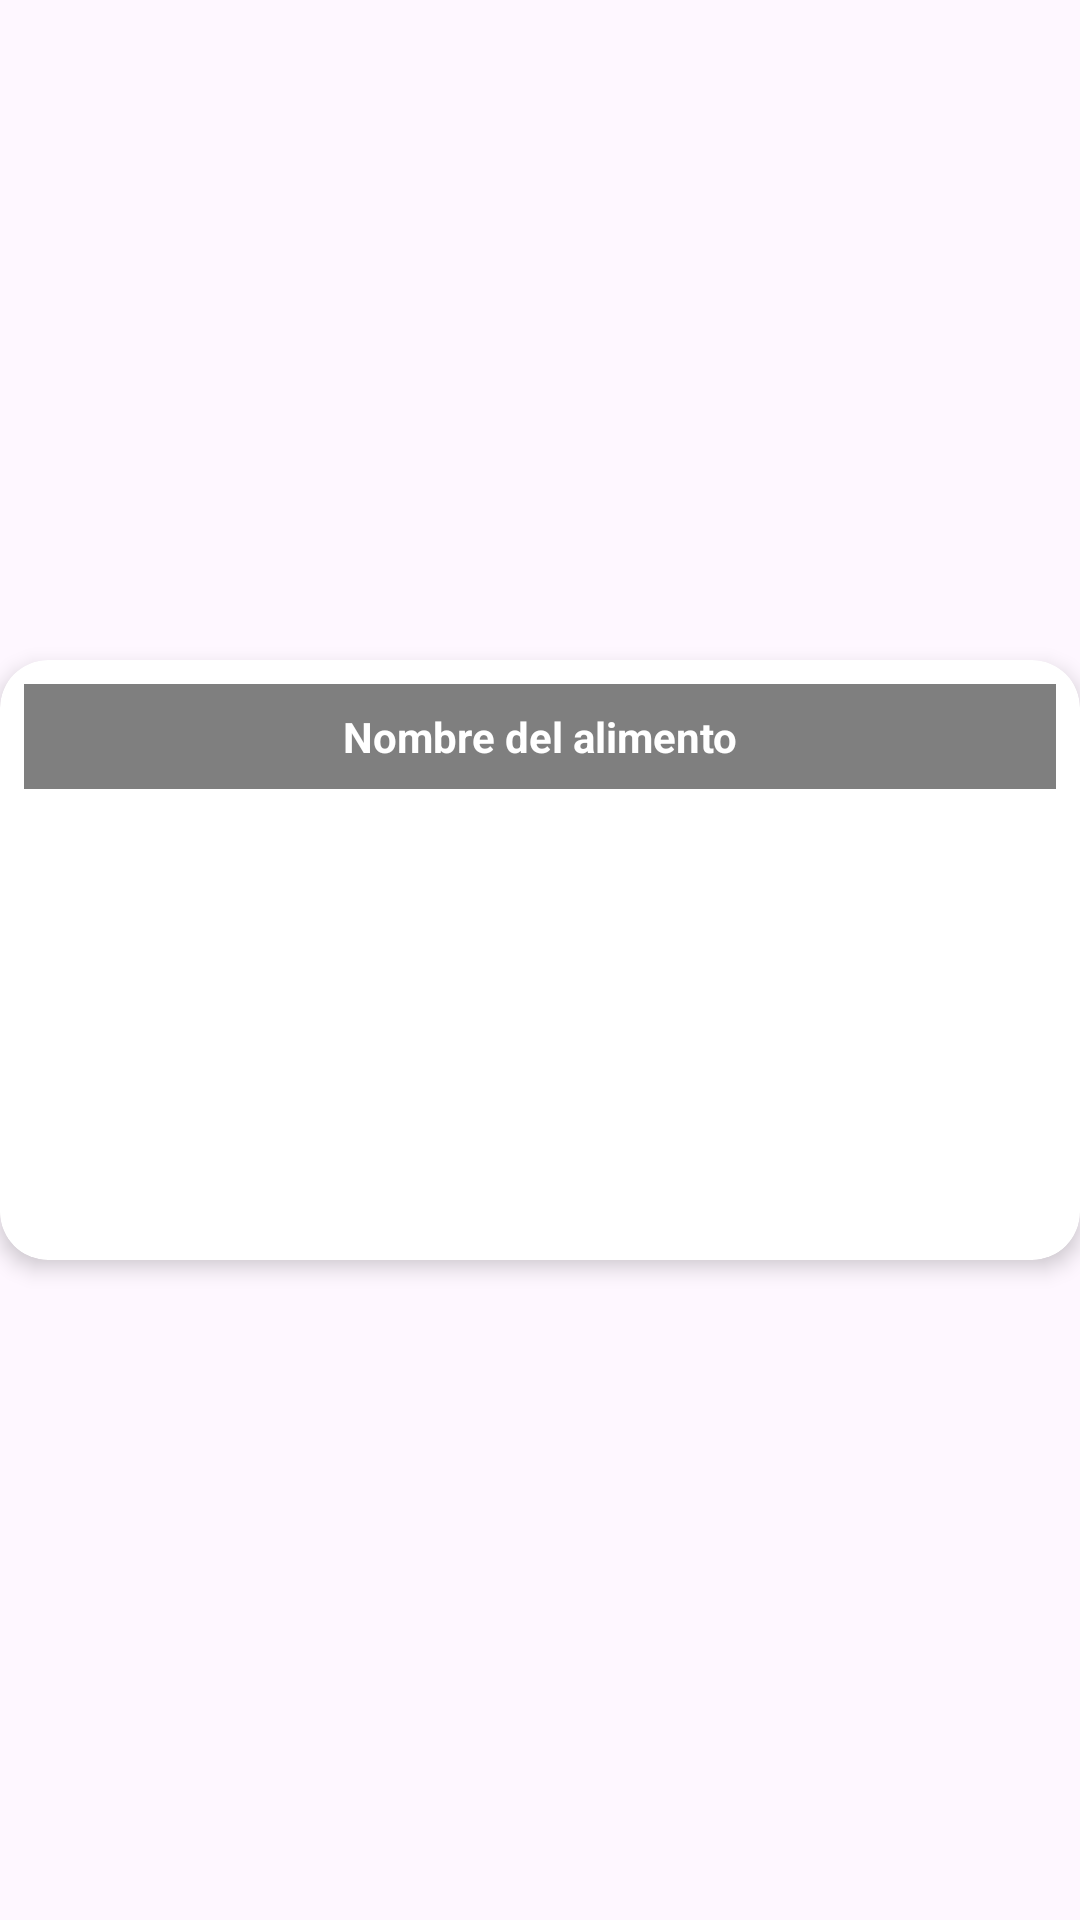

The Android layout XML behind this screen, and the referenced resources:
<!-- AndroidManifest.xml: application theme Theme.NutriChefAI -->
<!-- res/layout/cardview.xml -->
<?xml version="1.0" encoding="utf-8"?>
<androidx.constraintlayout.widget.ConstraintLayout xmlns:android="http://schemas.android.com/apk/res/android"
    xmlns:app="http://schemas.android.com/apk/res-auto"
    xmlns:tools="http://schemas.android.com/tools"
    android:layout_width="wrap_content"
    android:layout_height="wrap_content"
    android:layout_margin="4dp">

    <androidx.cardview.widget.CardView
        android:id="@+id/cardView"
        android:layout_width="match_parent"
        android:layout_height="@dimen/card_height"
        app:cardCornerRadius="16dp"
        app:cardElevation="4dp"
        app:layout_constraintBottom_toBottomOf="parent"
        app:layout_constraintEnd_toEndOf="parent"
        app:layout_constraintStart_toStartOf="parent"
        app:layout_constraintTop_toTopOf="parent"
        tools:ignore="MissingConstraints">

        <ImageView
            android:id="@+id/image_food"
            android:layout_width="match_parent"
            android:layout_height="match_parent"
            android:contentDescription="Food Image"
            android:scaleType="centerCrop"
            android:src="@drawable/default_image" />

        <TextView
            android:id="@+id/text_food_name"
            android:layout_width="match_parent"
            android:layout_height="wrap_content"
            android:layout_alignParentBottom="true"
            android:background="#80000000"
            android:gravity="center"
            android:padding="8dp"
            android:layout_margin="8dp"
            android:text="Nombre del alimento"
            android:textColor="#FFFFFF"
            android:textSize="14sp"
            android:textStyle="bold"
            app:layout_constraintBottom_toBottomOf="parent"
            app:layout_constraintEnd_toEndOf="parent"
            app:layout_constraintStart_toStartOf="parent" />

    </androidx.cardview.widget.CardView>

</androidx.constraintlayout.widget.ConstraintLayout>
<!-- resources referenced by this layout -->
<resources>
  <dimen name="card_height">200dp</dimen>
  <style name="Theme.NutriChefAI" parent="Base.Theme.NutriChefAI" />
  <style name="Base.Theme.NutriChefAI" parent="Theme.Material3.DayNight.NoActionBar">
          
          
      </style>
</resources>
